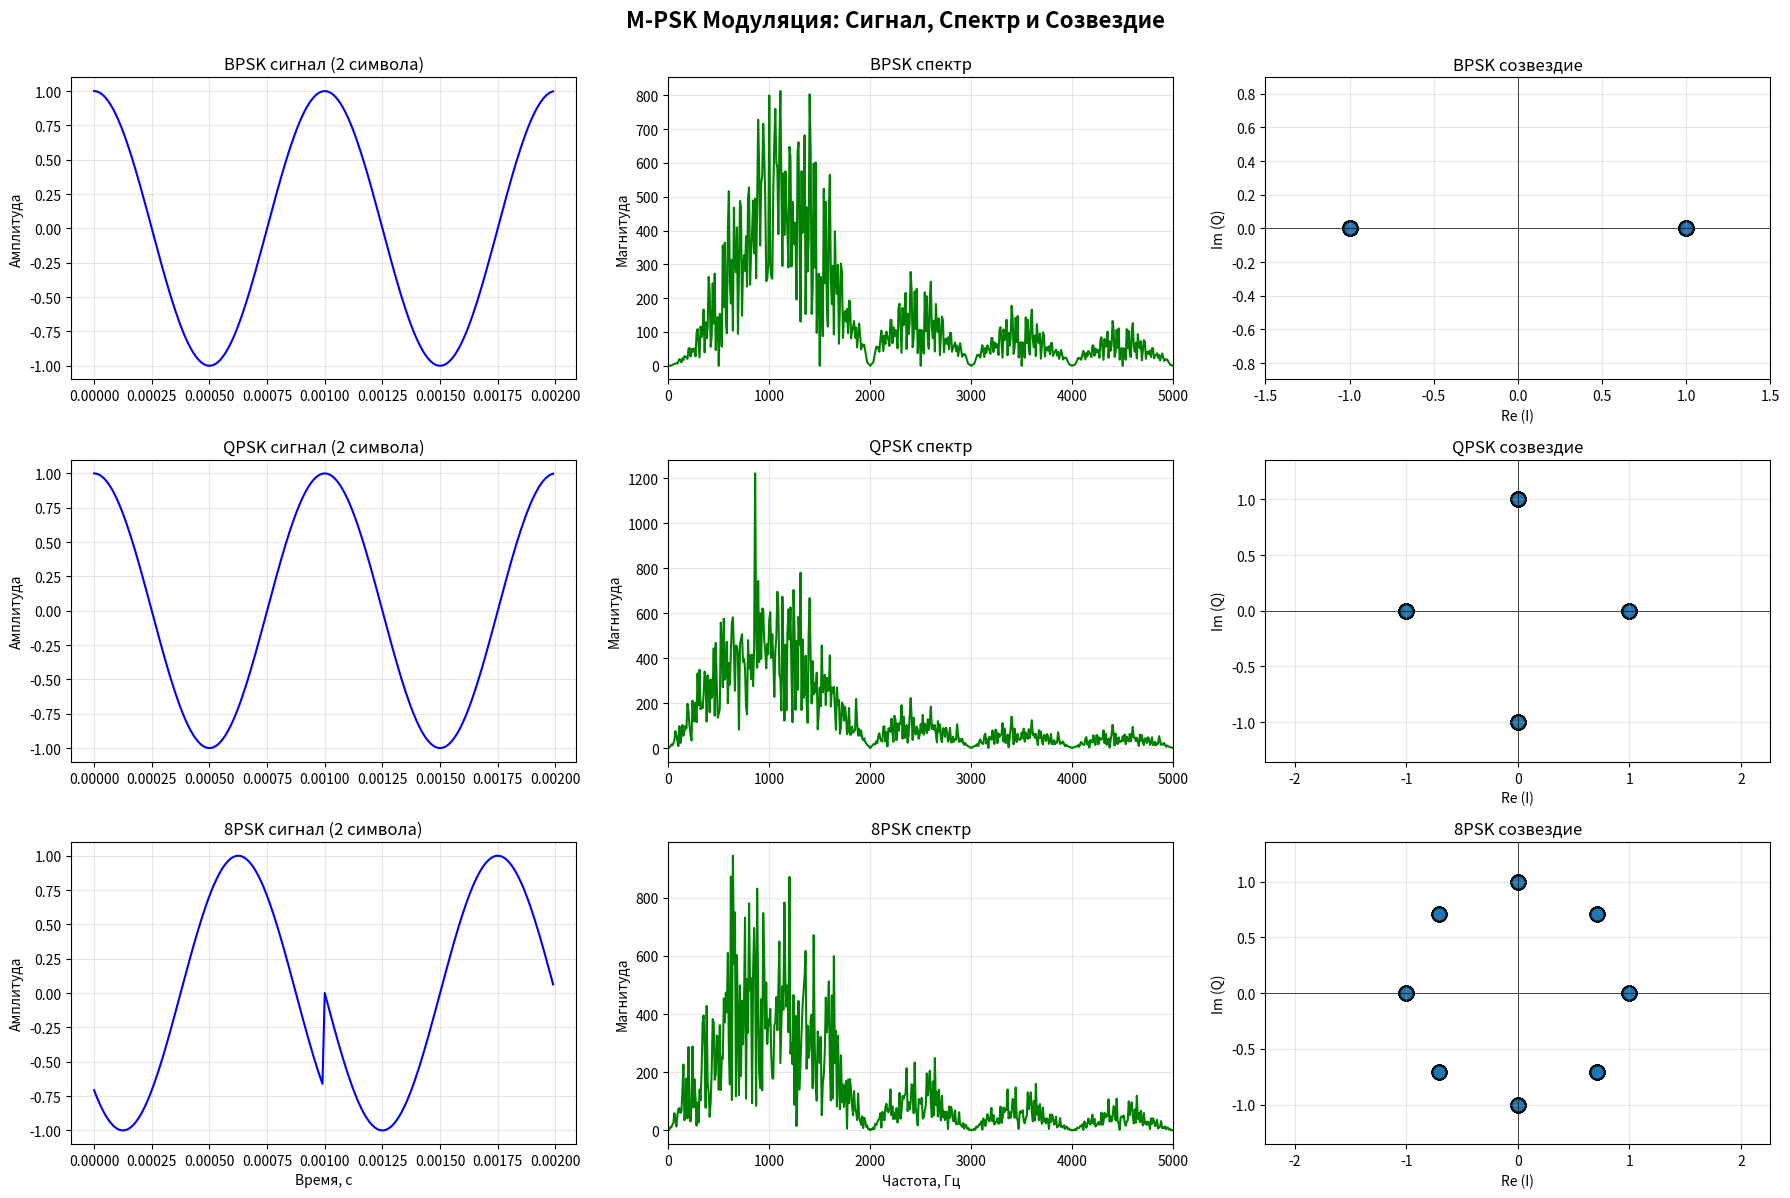

This chart was generated by the following Python code:
import numpy as np
from scipy import signal as sp_signal

def generate_mpsk_signal(modulation_type='bpsk', Fs=100000, Fc=1000, Sps=10, num_symbols=100, 
                         use_pulse_shaping=True):
    """
    Генерация M-PSK модулированного сигнала
    
    Параметры:
    modulation_type : str
        Тип модуляции ('bpsk', 'qpsk', '8psk')
    Fs : int
        Частота дискретизации, Гц
    Fc : int
        Частота несущей, Гц
    Sps : int
        Количество отсчетов на символ
    num_symbols : int
        Количество символов для генерации
    use_pulse_shaping : bool, default=True
        True - создает импульсный сигнал (дельта-функции) для pulse shaping фильтров
        False - создает прямоугольные импульсы (np.repeat) для простой демонстрации
    
    Возвращает:
    dict : Словарь с результатами:
        't' : временная ось
        'signal' : модулированный сигнал
        'carrier' : несущий сигнал
        'symbols' : символы до расширения
        'symbols_expanded' : расширенные символы (импульсы или прямоугольники)
        'bits' : исходные биты
        'Sps' : количество отсчетов на символ
        'Fs' : частота дискретизации
        'Fc' : частота несущей
        'use_pulse_shaping' : режим формирования сигнала
    """
    # Определяем параметры в зависимости от типа модуляции
    modulation_params = {
        'bpsk': {'M': 2, 'bits_per_symbol': 1},
        'qpsk': {'M': 4, 'bits_per_symbol': 2},
        '8psk': {'M': 8, 'bits_per_symbol': 3}
    }
    
    if modulation_type.lower() not in modulation_params:
        raise ValueError(f"Неподдерживаемый тип модуляции. Поддерживаются: {list(modulation_params.keys())}")
    
    M = modulation_params[modulation_type.lower()]['M']
    bits_per_symbol = modulation_params[modulation_type.lower()]['bits_per_symbol']
    
    # Генерация случайных битов
    num_bits = num_symbols * bits_per_symbol
    bits = np.random.randint(0, 2, num_bits)
    
    # Создание временной шкалы
    Tb = Sps/Fs  # длительность символа
    t = np.arange(0, Tb*num_symbols, 1/Fs)
    
    # Преобразование битов в символы
    if modulation_type.lower() == 'bpsk':
        # BPSK: 0 -> -1, 1 -> 1
        symbols = 2*bits - 1
    else:
        # Группируем биты по bits_per_symbol
        bits_grouped = bits.reshape(-1, bits_per_symbol)
        # Преобразуем группы битов в десятичные числа
        decimal_values = np.zeros(num_symbols, dtype=int)
        for i in range(num_symbols):
            decimal_values[i] = int(''.join(map(str, bits_grouped[i])), 2)
        # Создаем символы с соответствующими фазами
        phases = 2 * np.pi * decimal_values / M
        symbols = np.exp(1j * phases)
    
    # Расширяем символы (выбор между импульсами и прямоугольниками)
    if use_pulse_shaping:
        # ПРАВИЛЬНЫЙ подход: импульсы (дельта-функции) для pulse shaping фильтров
        symbols_expanded = np.zeros(Sps * num_symbols, dtype=complex)
        for i in range(num_symbols):
            symbols_expanded[i * Sps] = symbols[i]
    else:
        # ПРОСТОЙ подход: прямоугольные импульсы для базовой демонстрации
        symbols_expanded = np.repeat(symbols, Sps)
    
    # Создаем несущий сигнал
    carrier = np.exp(2j * np.pi * Fc * t)
    
    # Модулируем несущий сигнал
    modulated_signal = carrier * symbols_expanded
    
    # Для реального сигнала берем действительную часть
    modulated_signal_real = np.real(modulated_signal)
    
    return {
        't': t,
        'signal': modulated_signal_real,
        'carrier': np.real(carrier),
        'symbols': symbols,
        'symbols_expanded': symbols_expanded,
        'bits': bits,
        'Sps': Sps,
        'Fs': Fs,
        'Fc': Fc,
        'use_pulse_shaping': use_pulse_shaping
    }

def resample_signal(input_signal, original_Sps, target_Sps, original_Fs=None, 
                   num_symbols=None, apply_filter=True):
    """
    Изменение SPS (Samples Per Symbol) сигнала с автоматической фильтрацией
    
    Параметры:
    input_signal : array_like или dict
        Входной сигнал (массив numpy) или словарь из generate_mpsk_signal
    original_Sps : int
        Исходное количество отсчетов на символ
    target_Sps : int или float
        Целевое количество отсчетов на символ
    original_Fs : float, optional
        Исходная частота дискретизации (нужна для расчета новой Fs)
    num_symbols : int, optional
        Количество символов в сигнале (если не указано, вычисляется автоматически)
    apply_filter : bool, default=True
        Применять ли anti-aliasing фильтр
    
    Возвращает:
    dict : Словарь с результатами:
        'signal' : передискретизированный сигнал
        'original_length' : длина исходного сигнала
        'new_length' : длина нового сигнала
        'original_Sps' : исходный SPS
        'target_Sps' : целевой SPS
        'resampling_ratio' : коэффициент передискретизации
        'Fs' : новая частота дискретизации (если original_Fs был указан)
        'num_symbols' : количество символов
    """
    
    # Если на вход пришел словарь из generate_mpsk_signal
    if isinstance(input_signal, dict):
        signal_array = input_signal['signal']
        if original_Fs is None and 'Fs' in input_signal:
            original_Fs = input_signal['Fs']
        if original_Sps != input_signal.get('Sps'):
            print(f"Внимание: original_Sps ({original_Sps}) не совпадает с SPS в словаре ({input_signal.get('Sps')})")
    else:
        signal_array = np.array(input_signal)
    
    # Вычисляем количество символов
    if num_symbols is None:
        num_symbols = len(signal_array) / original_Sps
        if not num_symbols.is_integer():
            print(f"Предупреждение: длина сигнала ({len(signal_array)}) не кратна original_Sps ({original_Sps})")
            print(f"Используется дробное количество символов: {num_symbols:.2f}")
    
    # Вычисляем параметры передискретизации
    resampling_ratio = target_Sps / original_Sps
    original_length = len(signal_array)
    new_length = int(np.round(original_length * resampling_ratio))
    
    # Определяем метод передискретизации
    if np.isclose(resampling_ratio, 1.0, rtol=1e-6):
        # SPS не меняется
        resampled_signal = signal_array.copy()
        method = "без изменений"
    
    elif resampling_ratio > 1:
        # Интерполяция (увеличение SPS)
        # Пытаемся найти целочисленные множители для resample_poly
        up, down = _find_rational_approximation(target_Sps, original_Sps)
        
        if apply_filter and up <= 100 and down <= 100:
            # Используем resample_poly (быстрее и эффективнее для целочисленных коэффициентов)
            resampled_signal = sp_signal.resample_poly(signal_array, up, down)
            method = f"resample_poly (up={up}, down={down})"
        else:
            # Используем универсальный resample
            resampled_signal = sp_signal.resample(signal_array, new_length)
            method = "resample (интерполяция)"
    
    else:
        # Децимация (уменьшение SPS)
        # Пытаемся найти целочисленные множители
        up, down = _find_rational_approximation(target_Sps, original_Sps)
        
        if apply_filter and down <= 100 and up <= 100:
            # Используем resample_poly с фильтрацией
            resampled_signal = sp_signal.resample_poly(signal_array, up, down)
            method = f"resample_poly (up={up}, down={down})"
        else:
            # Используем универсальный resample
            resampled_signal = sp_signal.resample(signal_array, new_length)
            method = "resample (децимация)"
    
    # Вычисляем новую частоту дискретизации
    new_Fs = None
    if original_Fs is not None:
        new_Fs = original_Fs * resampling_ratio
    
    return {
        'signal': resampled_signal,
        'original_length': original_length,
        'new_length': len(resampled_signal),
        'original_Sps': original_Sps,
        'target_Sps': target_Sps,
        'resampling_ratio': resampling_ratio,
        'Fs': new_Fs,
        'num_symbols': num_symbols,
        'method': method
    }

def _find_rational_approximation(numerator, denominator, max_value=100):
    """
    Находит рациональное приближение для дроби numerator/denominator
    с целью использования в resample_poly
    
    Возвращает (up, down) такие, что up/down ≈ numerator/denominator
    """
    from fractions import Fraction
    
    # Используем Fraction для точного представления
    frac = Fraction(numerator).limit_denominator(max_value) / Fraction(denominator).limit_denominator(max_value)
    frac = frac.limit_denominator(max_value)
    
    return frac.numerator, frac.denominator

def apply_rrc_filter(input_signal, Sps, alpha=0.35, filter_span=10, Fs=None):
    """
    Применяет фильтр Root Raised Cosine (RRC) к сигналу
    
    Параметры:
    input_signal : array_like или dict
        Входной сигнал (массив numpy) или словарь из generate_mpsk_signal
    Sps : int
        Количество отсчетов на символ
    alpha : float, default=0.35
        Коэффициент скругления (roll-off factor), 0 ≤ α ≤ 1
        α=0: прямоугольный спектр (узкая полоса, долгий импульс)
        α=1: широкий спектр (широкая полоса, короткий импульс)
        Типичные значения: 0.2-0.5
    filter_span : int, default=10
        Длина фильтра в символах (чем больше, тем лучше, но медленнее)
    Fs : float, optional
        Частота дискретизации (если не указана, берется из словаря)
    
    Возвращает:
    dict : Словарь с результатами:
        'signal' : отфильтрованный сигнал
        'filter' : импульсная характеристика фильтра
        'original_length' : длина исходного сигнала
        'filtered_length' : длина отфильтрованного сигнала
        'alpha' : использованный коэффициент скругления
        'filter_span' : длина фильтра в символах
    """
    
    # Если на вход пришел словарь из generate_mpsk_signal
    if isinstance(input_signal, dict):
        signal_array = input_signal['signal']
        if Fs is None and 'Fs' in input_signal:
            Fs = input_signal['Fs']
        if Sps != input_signal.get('Sps'):
            print(f"Внимание: Sps ({Sps}) не совпадает с SPS в словаре ({input_signal.get('Sps')})")
    else:
        signal_array = np.array(input_signal)
    
    # Длина фильтра в отсчетах (должна быть нечетной для симметрии)
    filter_length = filter_span * Sps
    if filter_length % 2 == 0:
        filter_length += 1
    
    # Временная ось для фильтра (центрированная, в символьных периодах)
    t = np.arange(-filter_length//2, filter_length//2 + 1) / Sps
    
    # Формула Root Raised Cosine фильтра
    rrc_filter = np.zeros(len(t))
    
    for i, ti in enumerate(t):
        if abs(ti) < 1e-10:
            # Особый случай: t = 0
            rrc_filter[i] = (1 - alpha + 4*alpha/np.pi)
        elif alpha > 0 and abs(abs(ti) - 1/(4*alpha)) < 1e-10:
            # Особый случай: t = ±1/(4α)
            rrc_filter[i] = (alpha/np.sqrt(2)) * (
                (1 + 2/np.pi) * np.sin(np.pi/(4*alpha)) + 
                (1 - 2/np.pi) * np.cos(np.pi/(4*alpha))
            )
        else:
            # Общий случай
            numerator = np.sin(np.pi*ti*(1-alpha)) + 4*alpha*ti*np.cos(np.pi*ti*(1+alpha))
            denominator = np.pi*ti*(1 - (4*alpha*ti)**2)
            rrc_filter[i] = numerator / denominator
    
    # Нормализация фильтра (сумма квадратов = 1, энергия = 1)
    rrc_filter = rrc_filter / np.sqrt(np.sum(rrc_filter**2))
    
    # Применяем фильтр (свертка)
    # mode='full' дает полный результат, затем обрезаем до исходной длины
    filtered_full = np.convolve(signal_array, rrc_filter, mode='full')
    
    # Вычисляем задержку фильтра (group delay)
    delay = len(rrc_filter) // 2
    
    # Обрезаем результат, учитывая задержку, чтобы длина совпадала с исходным сигналом
    filtered_signal = filtered_full[delay:delay + len(signal_array)]
    
    print(f"\nПрименен RRC фильтр:")
    print(f"  Alpha (roll-off): {alpha}")
    print(f"  Длина фильтра: {filter_span} символов ({len(rrc_filter)} отсчетов)")
    print(f"  Длина сигнала: {len(signal_array)} → {len(filtered_signal)} отсчетов")
    
    return {
        'signal': filtered_signal,
        'filter': rrc_filter,
        'original_length': len(signal_array),
        'filtered_length': len(filtered_signal),
        'alpha': alpha,
        'filter_span': filter_span,
        'Sps': Sps,
        'Fs': Fs
    }

def apply_rc_filter(input_signal, Sps, alpha=0.35, filter_span=10, Fs=None):
    """
    Применяет фильтр Raised Cosine (RC) к сигналу
    
    Параметры:
    input_signal : array_like или dict
        Входной сигнал (массив numpy) или словарь из generate_mpsk_signal
    Sps : int
        Количество отсчетов на символ
    alpha : float, default=0.35
        Коэффициент скругления (roll-off factor), 0 ≤ α ≤ 1
        α=0: прямоугольный спектр (узкая полоса, долгий импульс)
        α=1: широкий спектр (широкая полоса, короткий импульс)
    filter_span : int, default=10
        Длина фильтра в символах
    Fs : float, optional
        Частота дискретизации
    
    Возвращает:
    dict : Словарь с результатами:
        'signal' : отфильтрованный сигнал
        'filter' : импульсная характеристика фильтра
        'original_length' : длина исходного сигнала
        'filtered_length' : длина отфильтрованного сигнала
        'alpha' : использованный коэффициент скругления
        'filter_span' : длина фильтра в символах
    
    Примечание:
    RC = RRC × RRC (в частотной области)
    Raised Cosine - это квадрат Root Raised Cosine
    """
    
    # Если на вход пришел словарь из generate_mpsk_signal
    if isinstance(input_signal, dict):
        signal_array = input_signal['signal']
        if Fs is None and 'Fs' in input_signal:
            Fs = input_signal['Fs']
        if Sps != input_signal.get('Sps'):
            print(f"Внимание: Sps ({Sps}) не совпадает с SPS в словаре ({input_signal.get('Sps')})")
    else:
        signal_array = np.array(input_signal)
    
    # Длина фильтра в отсчетах (должна быть нечетной для симметрии)
    filter_length = filter_span * Sps
    if filter_length % 2 == 0:
        filter_length += 1
    
    # Временная ось для фильтра (центрированная, в символьных периодах)
    # t представляет время, нормированное на длительность символа
    t = np.arange(-filter_length//2, filter_length//2 + 1) / Sps
    
    # Формула Raised Cosine фильтра
    rc_filter = np.zeros(len(t))
    
    for i, ti in enumerate(t):
        if abs(ti) < 1e-10:
            # Особый случай: t = 0
            # В центре фильтр имеет максимальное значение
            rc_filter[i] = 1.0
        elif alpha > 0 and abs(abs(ti) - 1/(2*alpha)) < 1e-10:
            # Особый случай: t = ±1/(2α)
            rc_filter[i] = (np.pi/4) * np.sinc(1/(2*alpha))
        else:
            # Общий случай
            # sinc(t) = sin(πt)/(πt), но numpy.sinc уже использует sinc(x) = sin(πx)/(πx)
            rc_filter[i] = np.sinc(ti) * np.cos(np.pi*alpha*ti) / (1 - (2*alpha*ti)**2)
    
    # КРИТИЧЕСКИ ВАЖНО: нормализация для сохранения энергии символов
    # Сумма всех отсчетов фильтра, приходящихся на один символьный период, должна быть 1
    # Для этого берем сумму каждого Sps-го отсчета, начиная с центра
    sample_sum = 0
    center_idx = len(rc_filter) // 2
    for k in range(-filter_span//2, filter_span//2 + 1):
        idx = center_idx + k * Sps
        if 0 <= idx < len(rc_filter):
            sample_sum += rc_filter[idx]
    
    if abs(sample_sum) > 1e-10:
        rc_filter = rc_filter / sample_sum
    
    # Применяем фильтр (свертка)
    # mode='full' дает полный результат, затем обрезаем до исходной длины
    filtered_full = np.convolve(signal_array, rc_filter, mode='full')
    
    # Вычисляем задержку фильтра (group delay)
    delay = len(rc_filter) // 2
    
    # Обрезаем результат, учитывая задержку, чтобы длина совпадала с исходным сигналом
    filtered_signal = filtered_full[delay:delay + len(signal_array)]
    
    print(f"\nПрименен RC фильтр:")
    print(f"  Alpha (roll-off): {alpha}")
    print(f"  Длина фильтра: {filter_span} символов ({len(rc_filter)} отсчетов)")
    print(f"  Длина сигнала: {len(signal_array)} → {len(filtered_signal)} отсчетов")
    
    return {
        'signal': filtered_signal,
        'filter': rc_filter,
        'original_length': len(signal_array),
        'filtered_length': len(filtered_signal),
        'alpha': alpha,
        'filter_span': filter_span,
        'Sps': Sps,
        'Fs': Fs
    }



# Визуализация результатов
if __name__ == "__main__":

    modulation_types = ['bpsk', 'qpsk', '8psk']
    signals = {}

    for mod_type in modulation_types:
        signals[mod_type] = generate_mpsk_signal(
            modulation_type=mod_type,
            Fs=100000,
            Fc=1000,
            Sps=100,
            num_symbols=100,
            use_pulse_shaping=False  # Прямоугольные импульсы для наглядной визуализации
        )
        print(f"\n{mod_type.upper()}:")
        print(f"Биты: {signals[mod_type]['bits']}")
        print(f"Количество символов: {len(signals[mod_type]['symbols'])}")
        print(f"Количество отсчетов: {len(signals[mod_type]['signal'])}")
    import matplotlib.pyplot as plt
    
    # Создаем одно окно с 3 рядами и 3 колонками (9 графиков)
    fig = plt.figure(figsize=(18, 12))
    
    for idx, mod_type in enumerate(modulation_types):
        signal_data = signals[mod_type]
        
        # Показываем только первые 2 символа для наглядности
        samples_to_show = 2 * signal_data['Sps']
        t_plot = signal_data['t'][:samples_to_show]
        
        # Левая колонка: Временные графики сигналов
        plt.subplot(3, 3, idx * 3 + 1)
        plt.plot(t_plot, signal_data['signal'][:samples_to_show], 'b-', linewidth=1.5)
        plt.title(f'{mod_type.upper()} сигнал (2 символа)')
        plt.grid(True, alpha=0.3)
        plt.ylabel('Амплитуда')
        if idx == len(modulation_types) - 1:
            plt.xlabel('Время, с')
        
        # Средняя колонка: Спектр сигнала (FFT)
        plt.subplot(3, 3, idx * 3 + 2)
        # Вычисляем FFT для визуализации спектра
        signal_fft = np.fft.fft(signal_data['signal'])
        freqs = np.fft.fftfreq(len(signal_data['signal']), 1/signal_data['Fs'])
        # Показываем только положительные частоты
        positive_freqs = freqs[:len(freqs)//2]
        magnitude = np.abs(signal_fft[:len(freqs)//2])
        plt.plot(positive_freqs, magnitude, 'g-', linewidth=1.5)
        plt.title(f'{mod_type.upper()} спектр')
        plt.grid(True, alpha=0.3)
        plt.ylabel('Магнитуда')
        plt.xlim(0, 5000)  # Показываем до 5 кГц
        if idx == len(modulation_types) - 1:
            plt.xlabel('Частота, Гц')
        
        # Правая колонка: Диаграммы созвездий
        plt.subplot(3, 3, idx * 3 + 3)
        if mod_type == 'bpsk':
            symbols_complex = signal_data['symbols'].astype(complex)
        else:
            symbols_complex = signal_data['symbols']
        
        plt.scatter(np.real(symbols_complex), np.imag(symbols_complex), 
                   s=100, alpha=0.6, edgecolors='black', linewidth=1.5)
        plt.title(f'{mod_type.upper()} созвездие')
        plt.grid(True, alpha=0.3)
        plt.xlabel('Re (I)')
        plt.ylabel('Im (Q)')
        plt.axis('equal')
        # Устанавливаем одинаковые пределы для всех созвездий
        plt.xlim(-1.5, 1.5)
        plt.ylim(-1.5, 1.5)
        plt.axhline(y=0, color='k', linewidth=0.5)
        plt.axvline(x=0, color='k', linewidth=0.5)
    
    plt.suptitle('M-PSK Модуляция: Сигнал, Спектр и Созвездие', 
                 fontsize=16, fontweight='bold', y=0.995)
    plt.tight_layout()
    plt.show()